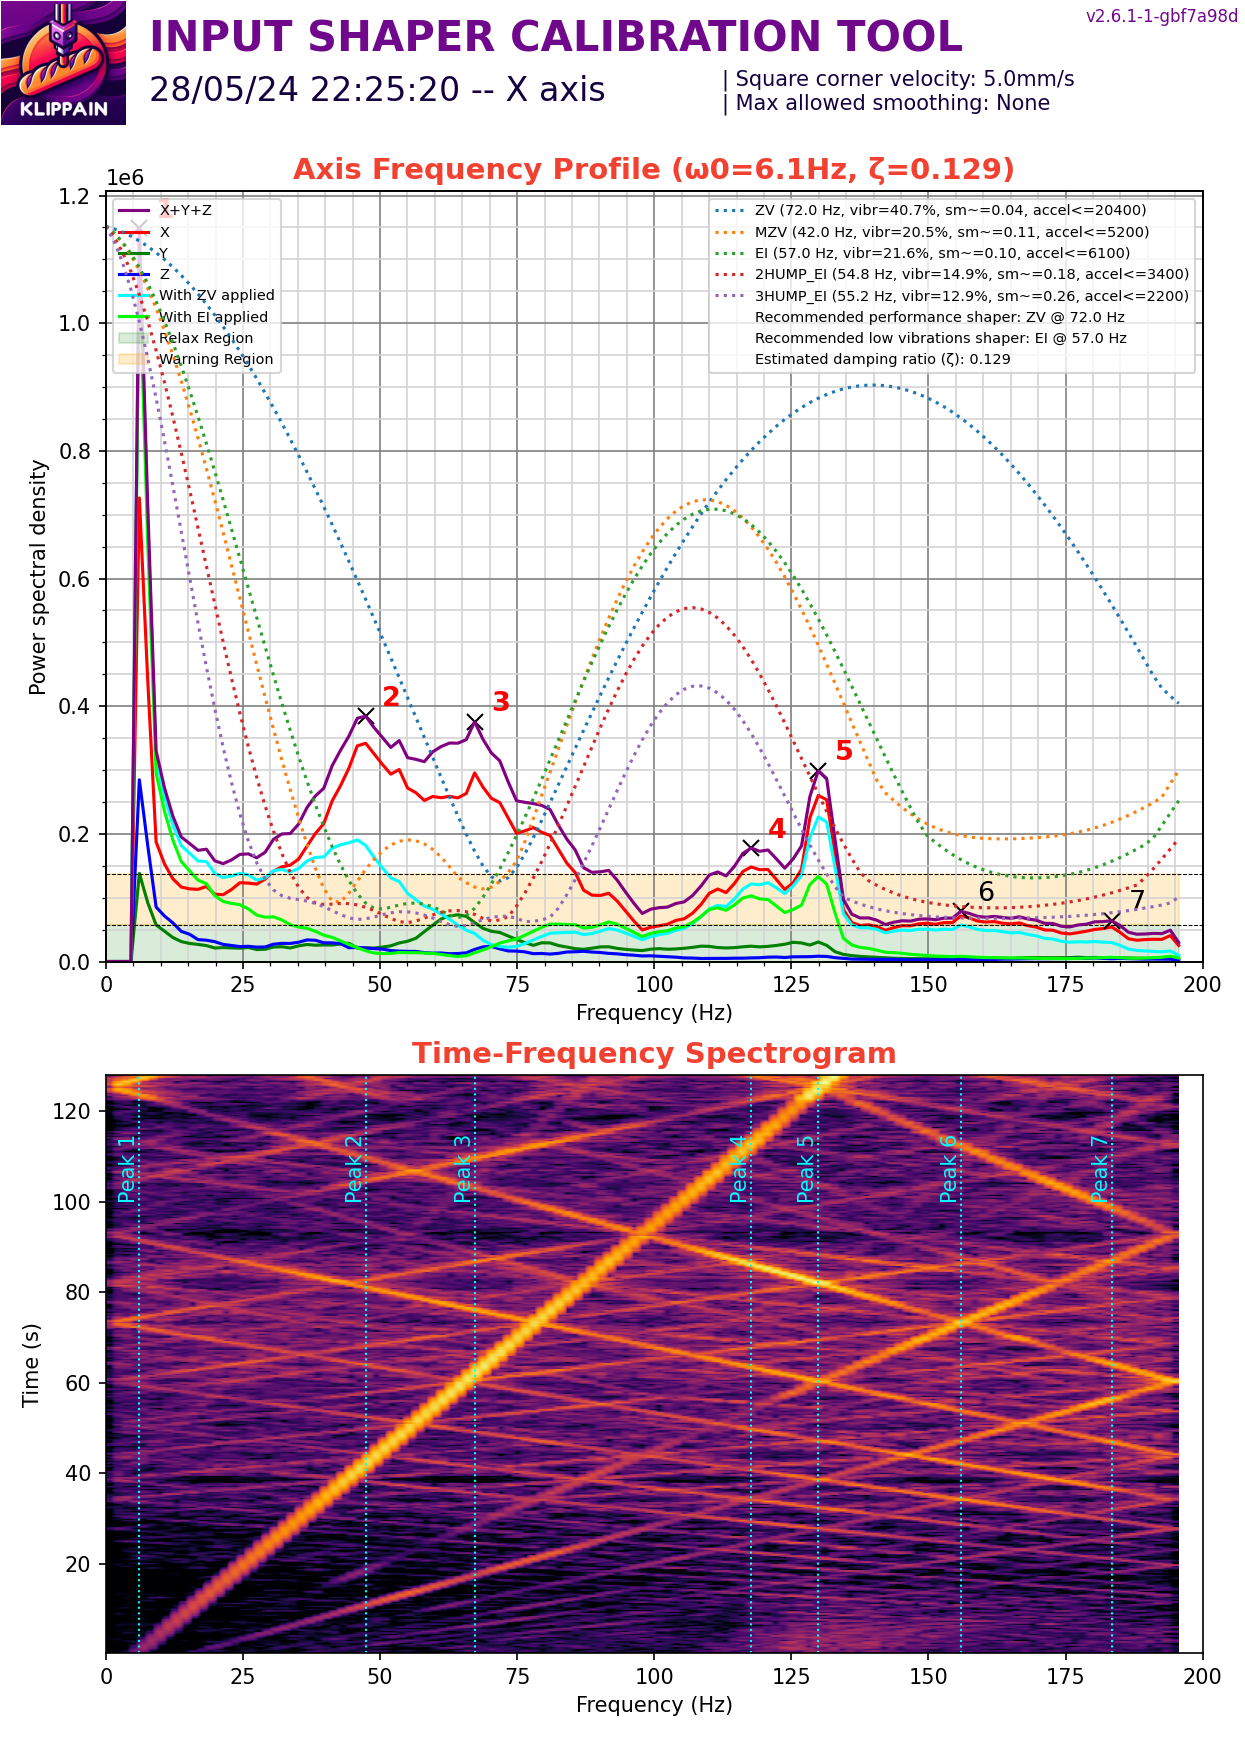

Data behind this chart, as committed beside it:
#time, accel_x, accel_y, accel_z
114, 1628, -2517, -77682
114, 740.2, -2665, -77529
114, 1184, -2221, -76150
114, 2369, -1776, -76610
114, 1332, -2073, -76150
114, 1628, -2813, -77069
114, 1332, -2813, -77222
114, 1925, -1628, -76303
114, 1036, -3109, -77222
114, 1332, -2221, -77682
114, 3109, -2517, -77376
114, 888.2, -2221, -76763
114, 1480, -2073, -76763
114, -148, -3109, -78601
114, 8290, -5033, -77376
114, 9771, -3257, -78755
114, 740.2, -1925, -77529
114, 5329, -5774, -78601
114, 1776, -296.1, -77069
114, 4737, 1480, -76610
114, 4885, -2961, -75843
114, 2369, -5478, -75537
114, 7550, -8586, -76303
114, 12584, 3553, -75077
114, -9475, 3553, -76303
114, 13028, -6810, -77989
114, -3405, -1332, -77376
114.1, -5329, 148, -77989
114.1, 1332, -3553, -76456
114.1, -9327, -18357, -81513
114.1, 7254, 0.000000, -79214
114.1, -3109, 11991, -72473
114.1, -5033, -10659, -79674
114.1, -888.2, -4885, -74464
114.1, 0.000000, -888.2, -77529
114.1, 2813, -2813, -76303
114.1, -296.1, -888.2, -76303
114.1, -3109, -148, -77222
114.1, -4589, -5478, -79367
114.1, -4145, -148, -73698
114.1, 740.2, -5329, -78142
114.1, -6366, -4737, -78448
114.1, 296.1, -7106, -80134
114.1, 1332, -2517, -75537
114.1, -5922, -4885, -76150
114.1, 0.000000, 444.1, -75690
114.1, 1776, -1628, -76610
114.1, -444.1, -2221, -77376
114.1, -4737, -3701, -75537
114.1, -888.2, -4737, -76916
114.1, -11991, 2369, -76150
114.1, 18209, -3849, -78755
114.1, -11843, -3849, -74005
114.1, 5181, -7698, -77222
114.1, 6514, 2517, -74464
114.1, -16136, 2221, -76763
114.1, 7402, -4293, -80134
114.1, -1036, -16136, -79980
114.1, -5922, 592.2, -78142
114.1, 9031, -7994, -76150
... 50,148 more rows
